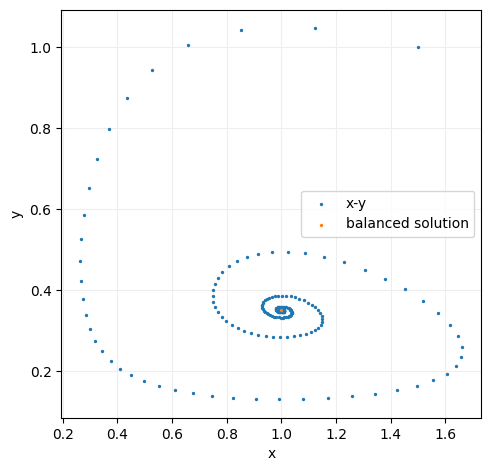

Python code for this plot:
import matplotlib.pyplot as plt
from tqdm import tqdm

# const32.py
#===============================================
x0 = 1.5
y0 = 1

alpha1 = 2
alpha2 = 1.5
beta1 = 4
beta2 = 1.5

# fの設定
# Y = [x, y]
def f(Y, gamma):
    dxdt = (alpha1 - gamma * Y[0] - beta1 * Y[1]) * Y[0]
    dydt = (-alpha2 + beta2 * Y[0]) * Y[1]
    dYdt = [dxdt, dydt]
    return dYdt


# Runge_Kutta_method.py
#===============================================
def Runge_Kutta_method_32(f, Y0, h, tmax):
    Y = [Y0]
    for i in tqdm(range(int(tmax / h))):
        k1 = f(Y[i])
        k2 = f([Y[i][j] + 0.5 * h * k1[j] for j in range(2)])
        k3 = f([Y[i][j] + 0.5 * h * k2[j] for j in range(2)])
        k4 = f([Y[i][j] + h * k3[j] for j in range(2)])
        next_Y = [Y[i][j] + h / 6 * (k1[j] + 2*k2[j] + 2*k3[j] + k4[j]) for j in range(2)]
        Y.append(next_Y)
    return Y


# asgmt3.2.2.py
#===============================================
def get_balanced_solution(gamma):
    x = alpha2 / beta2
    y = (alpha1 * beta2 - alpha2 * gamma) / (beta1 * beta2)
    return x, y

def f322(Y):
    return f(Y, gamma=0.6)

def main():
    # Runge Kutta法で解く
    Y0 = [x0, y0]
    tmax = 20
    delta_t = 0.1
    Y = Runge_Kutta_method_32(f322, Y0, delta_t, tmax)

    x = []
    y = []

    for i in range(len(Y)):
        x.append(Y[i][0])
        y.append(Y[i][1])

    # 平衡解を取得
    balanced_x, balanced_y = get_balanced_solution(0.6)

    # 収束先を描画
    plt.rcParams['font.family'] = "Meiryo"
    fig = plt.figure(figsize=(6, 6), dpi=100)
    fig.subplots_adjust(left=0.2, bottom=0.2)
    ax = fig.add_subplot(1, 1, 1, xlabel='x', ylabel='y')
    ax.grid(color="#eeeeee", which="both")
    ax.set_axisbelow(True)

    ax.scatter(x, y, label='x-y', s=2)
    ax.scatter(balanced_x, balanced_y, label='balanced solution', s=2)
    ax.legend()
    plt.show()

if __name__ == '__main__':
    main()
